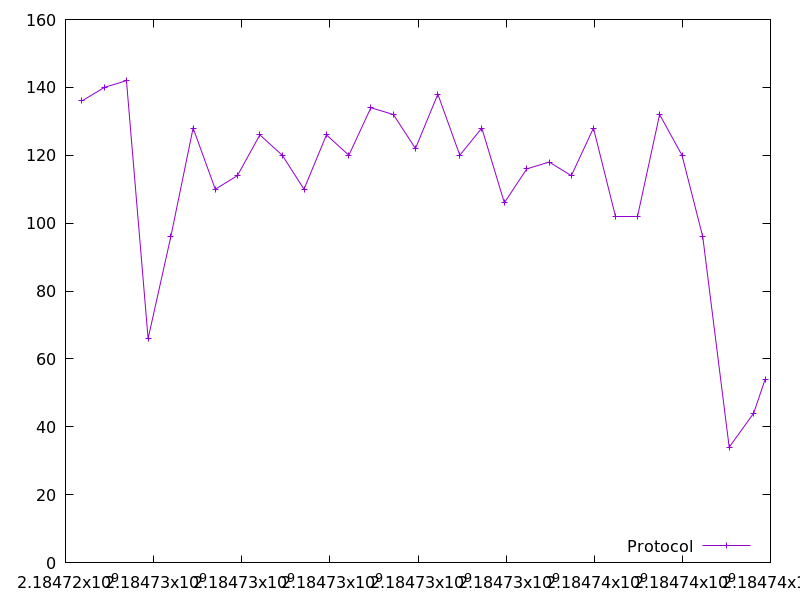

The file beside this chart, header and first rows:
2184724371.0345283, 136.0
2184724883, 140.0
2184725384, 142.0
2184725875, 66.0
2184726390, 96.0
2184726896, 128.0
2184727400, 110.0
2184727901, 114.0
2184728411, 126.0
2184728919, 120.0
2184729413, 110.0
2184729923, 126.0
2184730432, 120.0
2184730930, 134.0
2184731443, 132.0
2184731942, 122.0
2184732451, 138.0
2184732949, 120.0
2184733449, 128.0
2184733960, 106.0
2184734469, 116.0
2184734976, 118.0
2184735481, 114.0
2184735983, 128.0
2184736480, 102.0
2184736982, 102.0
2184737484, 132.0
2184737993, 120.0
2184738464, 96.0
2184739063, 34.0
2184739619, 44.0
2184739880, 54.0
